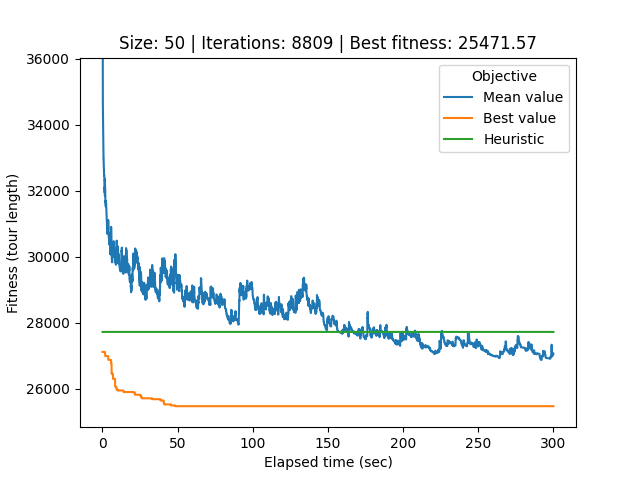

The table this chart was drawn from, first rows:
# Student number: r0758170
# Iteration, Elapsed time, Mean value, Best value, Cycle
0, 0.08441, 65401, 27117, 21, 32, 0, 26, 34, 40, 33, 44, 12, 25, 39, 37, 29, 20, 49, 22, 6, 9, 30, 43
1, 0.1126, 57545, 27117, 21, 32, 0, 26, 34, 40, 33, 44, 12, 25, 39, 37, 29, 20, 49, 22, 6, 9, 30, 43
2, 0.142, 42047, 27117, 15, 47, 42, 11, 3, 19, 38, 10, 13, 7, 41, 14, 1, 24, 18, 45, 31, 2, 17, 36
3, 0.1708, 38810, 27117, 15, 47, 42, 11, 3, 19, 38, 10, 13, 7, 41, 14, 1, 24, 18, 45, 31, 2, 17, 36
4, 0.1988, 36603, 27117, 15, 47, 42, 11, 3, 19, 38, 10, 13, 7, 41, 14, 1, 24, 18, 45, 31, 2, 17, 36
5, 0.2289, 36039, 27117, 15, 47, 42, 11, 3, 19, 38, 10, 13, 7, 41, 14, 1, 24, 18, 45, 31, 2, 17, 36
6, 0.2603, 35214, 27117, 15, 47, 42, 11, 3, 19, 38, 10, 13, 7, 41, 14, 1, 24, 18, 45, 31, 2, 17, 36
7, 0.2891, 34643, 27117, 15, 47, 42, 11, 3, 19, 38, 10, 13, 7, 41, 14, 1, 24, 18, 45, 31, 2, 17, 36
8, 0.3187, 34520, 27117, 15, 47, 42, 11, 3, 19, 38, 10, 13, 7, 41, 14, 1, 24, 18, 45, 31, 2, 17, 36
9, 0.3488, 34316, 27117, 15, 47, 42, 11, 3, 19, 38, 10, 13, 7, 41, 14, 1, 24, 18, 45, 31, 2, 17, 36
10, 0.3778, 34146, 27117, 15, 47, 42, 11, 3, 19, 38, 10, 13, 7, 41, 14, 1, 24, 18, 45, 31, 2, 17, 36
11, 0.4081, 33946, 27117, 15, 47, 42, 11, 3, 19, 38, 10, 13, 7, 41, 14, 1, 24, 18, 45, 31, 2, 17, 36
12, 0.4391, 33738, 27117, 15, 47, 42, 11, 3, 19, 38, 10, 13, 7, 41, 14, 1, 24, 18, 45, 31, 2, 17, 36
13, 0.4743, 33590, 27117, 15, 47, 42, 11, 3, 19, 38, 10, 13, 7, 41, 14, 1, 24, 18, 45, 31, 2, 17, 36
14, 0.5173, 33557, 27117, 15, 47, 42, 11, 3, 19, 38, 10, 13, 7, 41, 14, 1, 24, 18, 45, 31, 2, 17, 36
15, 0.553, 33539, 27117, 15, 47, 42, 11, 3, 19, 38, 10, 13, 7, 41, 14, 1, 24, 18, 45, 31, 2, 17, 36
16, 0.5875, 33370, 27117, 15, 47, 42, 11, 3, 19, 38, 10, 13, 7, 41, 14, 1, 24, 18, 45, 31, 2, 17, 36
17, 0.6178, 33307, 27117, 15, 47, 42, 11, 3, 19, 38, 10, 13, 7, 41, 14, 1, 24, 18, 45, 31, 2, 17, 36
18, 0.6463, 33278, 27117, 15, 47, 42, 11, 3, 19, 38, 10, 13, 7, 41, 14, 1, 24, 18, 45, 31, 2, 17, 36
19, 0.6756, 33224, 27117, 15, 47, 42, 11, 3, 19, 38, 10, 13, 7, 41, 14, 1, 24, 18, 45, 31, 2, 17, 36
20, 0.7078, 33141, 27117, 15, 47, 42, 11, 3, 19, 38, 10, 13, 7, 41, 14, 1, 24, 18, 45, 31, 2, 17, 36
21, 0.7371, 32976, 27117, 15, 47, 42, 11, 3, 19, 38, 10, 13, 7, 41, 14, 1, 24, 18, 45, 31, 2, 17, 36
22, 0.7686, 32976, 27117, 15, 47, 42, 11, 3, 19, 38, 10, 13, 7, 41, 14, 1, 24, 18, 45, 31, 2, 17, 36
23, 0.7973, 32913, 27117, 15, 47, 42, 11, 3, 19, 38, 10, 13, 7, 41, 14, 1, 24, 18, 45, 31, 2, 17, 36
24, 0.8255, 32812, 27117, 15, 47, 42, 11, 3, 19, 38, 10, 13, 7, 41, 14, 1, 24, 18, 45, 31, 2, 17, 36
25, 0.8538, 32757, 27117, 15, 47, 42, 11, 3, 19, 38, 10, 13, 7, 41, 14, 1, 24, 18, 45, 31, 2, 17, 36
26, 0.8837, 32755, 27117, 15, 47, 42, 11, 3, 19, 38, 10, 13, 7, 41, 14, 1, 24, 18, 45, 31, 2, 17, 36
27, 0.9137, 32804, 27117, 15, 47, 42, 11, 3, 19, 38, 10, 13, 7, 41, 14, 1, 24, 18, 45, 31, 2, 17, 36
28, 0.9435, 32720, 27117, 15, 47, 42, 11, 3, 19, 38, 10, 13, 7, 41, 14, 1, 24, 18, 45, 31, 2, 17, 36
29, 0.974, 32655, 27117, 15, 47, 42, 11, 3, 19, 38, 10, 13, 7, 41, 14, 1, 24, 18, 45, 31, 2, 17, 36
30, 1.002, 32643, 27117, 15, 47, 42, 11, 3, 19, 38, 10, 13, 7, 41, 14, 1, 24, 18, 45, 31, 2, 17, 36
31, 1.03, 32643, 27117, 15, 47, 42, 11, 3, 19, 38, 10, 13, 7, 41, 14, 1, 24, 18, 45, 31, 2, 17, 36
32, 1.058, 32581, 27117, 15, 47, 42, 11, 3, 19, 38, 10, 13, 7, 41, 14, 1, 24, 18, 45, 31, 2, 17, 36
33, 1.093, 32464, 27117, 15, 47, 42, 11, 3, 19, 38, 10, 13, 7, 41, 14, 1, 24, 18, 45, 31, 2, 17, 36
34, 1.127, 32524, 27117, 15, 47, 42, 11, 3, 19, 38, 10, 13, 7, 41, 14, 1, 24, 18, 45, 31, 2, 17, 36
35, 1.16, 32482, 27117, 15, 47, 42, 11, 3, 19, 38, 10, 13, 7, 41, 14, 1, 24, 18, 45, 31, 2, 17, 36
36, 1.189, 32459, 27117, 15, 47, 42, 11, 3, 19, 38, 10, 13, 7, 41, 14, 1, 24, 18, 45, 31, 2, 17, 36
37, 1.219, 32459, 27117, 15, 47, 42, 11, 3, 19, 38, 10, 13, 7, 41, 14, 1, 24, 18, 45, 31, 2, 17, 36
38, 1.248, 32451, 27117, 15, 47, 42, 11, 3, 19, 38, 10, 13, 7, 41, 14, 1, 24, 18, 45, 31, 2, 17, 36
39, 1.277, 32437, 27117, 15, 47, 42, 11, 3, 19, 38, 10, 13, 7, 41, 14, 1, 24, 18, 45, 31, 2, 17, 36
40, 1.308, 32289, 27117, 15, 47, 42, 11, 3, 19, 38, 10, 13, 7, 41, 14, 1, 24, 18, 45, 31, 2, 17, 36
41, 1.339, 32270, 27117, 15, 47, 42, 11, 3, 19, 38, 10, 13, 7, 41, 14, 1, 24, 18, 45, 31, 2, 17, 36
42, 1.368, 32268, 27117, 15, 47, 42, 11, 3, 19, 38, 10, 13, 7, 41, 14, 1, 24, 18, 45, 31, 2, 17, 36
43, 1.396, 32257, 27117, 15, 47, 42, 11, 3, 19, 38, 10, 13, 7, 41, 14, 1, 24, 18, 45, 31, 2, 17, 36
44, 1.425, 32193, 27117, 15, 47, 42, 11, 3, 19, 38, 10, 13, 7, 41, 14, 1, 24, 18, 45, 31, 2, 17, 36
45, 1.453, 32145, 27117, 15, 47, 42, 11, 3, 19, 38, 10, 13, 7, 41, 14, 1, 24, 18, 45, 31, 2, 17, 36
46, 1.482, 32145, 27117, 15, 47, 42, 11, 3, 19, 38, 10, 13, 7, 41, 14, 1, 24, 18, 45, 31, 2, 17, 36
47, 1.512, 32058, 27117, 15, 47, 42, 11, 3, 19, 38, 10, 13, 7, 41, 14, 1, 24, 18, 45, 31, 2, 17, 36
48, 1.542, 31946, 27117, 15, 47, 42, 11, 3, 19, 38, 10, 13, 7, 41, 14, 1, 24, 18, 45, 31, 2, 17, 36
49, 1.574, 32123, 27117, 15, 47, 42, 11, 3, 19, 38, 10, 13, 7, 41, 14, 1, 24, 18, 45, 31, 2, 17, 36
50, 1.607, 32112, 27117, 15, 47, 42, 11, 3, 19, 38, 10, 13, 7, 41, 14, 1, 24, 18, 45, 31, 2, 17, 36
51, 1.64, 32005, 27117, 15, 47, 42, 11, 3, 19, 38, 10, 13, 7, 41, 14, 1, 24, 18, 45, 31, 2, 17, 36
52, 1.669, 31842, 27117, 15, 47, 42, 11, 3, 19, 38, 10, 13, 7, 41, 14, 1, 24, 18, 45, 31, 2, 17, 36
53, 1.698, 32362, 27079, 22, 6, 9, 30, 43, 48, 5, 8, 46, 35, 16, 4, 15, 47, 42, 11, 3, 19, 38, 10
54, 1.729, 32152, 27079, 22, 6, 9, 30, 43, 48, 5, 8, 46, 35, 16, 4, 15, 47, 42, 11, 3, 19, 38, 10
55, 1.761, 32126, 27079, 22, 6, 9, 30, 43, 48, 5, 8, 46, 35, 16, 4, 15, 47, 42, 11, 3, 19, 38, 10
56, 1.791, 32126, 27079, 22, 6, 9, 30, 43, 48, 5, 8, 46, 35, 16, 4, 15, 47, 42, 11, 3, 19, 38, 10
57, 1.819, 32124, 27079, 22, 6, 9, 30, 43, 48, 5, 8, 46, 35, 16, 4, 15, 47, 42, 11, 3, 19, 38, 10
58, 1.849, 32048, 26989, 12, 25, 39, 21, 0, 26, 32, 37, 29, 20, 49, 22, 6, 9, 30, 43, 48, 5, 8, 46
... 8,750 more rows
